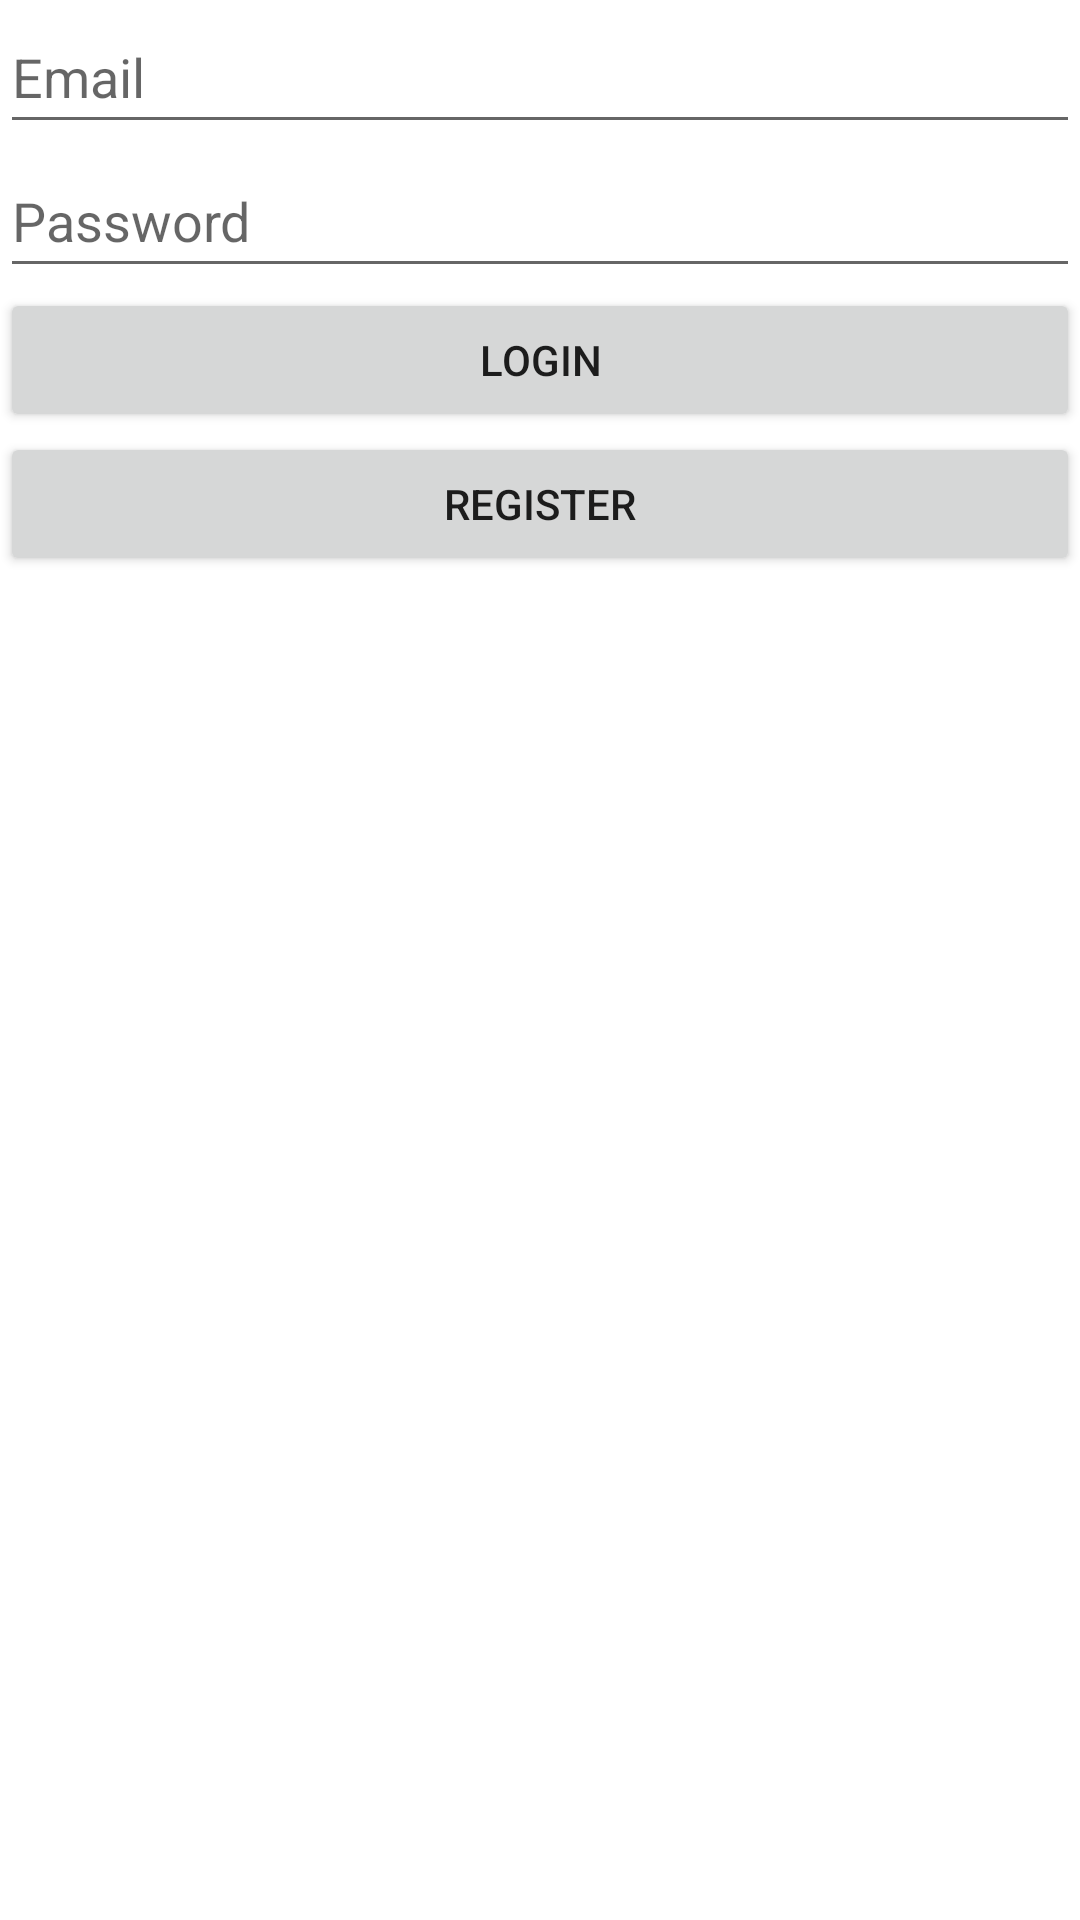

Produce the Android XML layout that renders to this screen, including the resource entries it uses.
<!-- AndroidManifest.xml: application theme Theme.Database_Activity_Assignment2 -->
<!-- res/layout/activity_login2.xml -->
<?xml version="1.0" encoding="utf-8"?>
<RelativeLayout xmlns:android="http://schemas.android.com/apk/res/android"
    xmlns:app="http://schemas.android.com/apk/res-auto"
    xmlns:tools="http://schemas.android.com/tools"
    android:layout_width="match_parent"
    android:layout_height="match_parent"
    tools:context=".login">

    <EditText
        android:id="@+id/etEmail"
        android:layout_width="match_parent"
        android:layout_height="wrap_content"
        android:hint="@string/email"
        android:inputType="textEmailAddress"
        android:minHeight="48dp"
        android:importantForAutofill="no" />

    <EditText
        android:id="@+id/etPass"
        android:layout_width="match_parent"
        android:layout_height="wrap_content"
        android:layout_below="@+id/etEmail"
        android:hint="@string/password"
        android:inputType="textPassword"
        android:minHeight="48dp"
        android:importantForAutofill="no" />

    <Button
        android:id="@+id/btnLogin"
        android:layout_width="match_parent"
        android:layout_height="wrap_content"
        android:text="@string/login"
        android:layout_below="@+id/etPass" />

    <Button
        android:id="@+id/btnRegister"
        android:layout_width="match_parent"
        android:layout_height="wrap_content"
        android:text="@string/register"
        android:layout_below="@+id/btnLogin" />


</RelativeLayout>
<!-- resources referenced by this layout -->
<resources>
  <string name="email">Email</string>
  <string name="login">Login</string>
  <string name="password">Password</string>
  <string name="register">Register</string>
  <style name="Theme.Database_Activity_Assignment2" parent="Theme.MaterialComponents.DayNight.DarkActionBar">
          
          <item name="colorPrimary">@color/purple_500</item>
          <item name="colorPrimaryVariant">@color/purple_700</item>
          <item name="colorOnPrimary">@color/white</item>
          
          <item name="colorSecondary">@color/teal_200</item>
          <item name="colorSecondaryVariant">@color/teal_700</item>
          <item name="colorOnSecondary">@color/black</item>
          
          <item name="android:statusBarColor" tools:targetApi="l">?attr/colorPrimaryVariant</item>
          
      </style>
  <!-- not gathered from this repository: default colours our renderer supplied (Android Studio template values) -->
  <color name="purple_500">#FF6200EE</color>
  <color name="purple_700">#FF3700B3</color>
  <color name="teal_200">#FF03DAC5</color>
  <color name="teal_700">#FF018786</color>
  <color name="black">#FF000000</color>
  <color name="white">#FFFFFFFF</color>
</resources>
